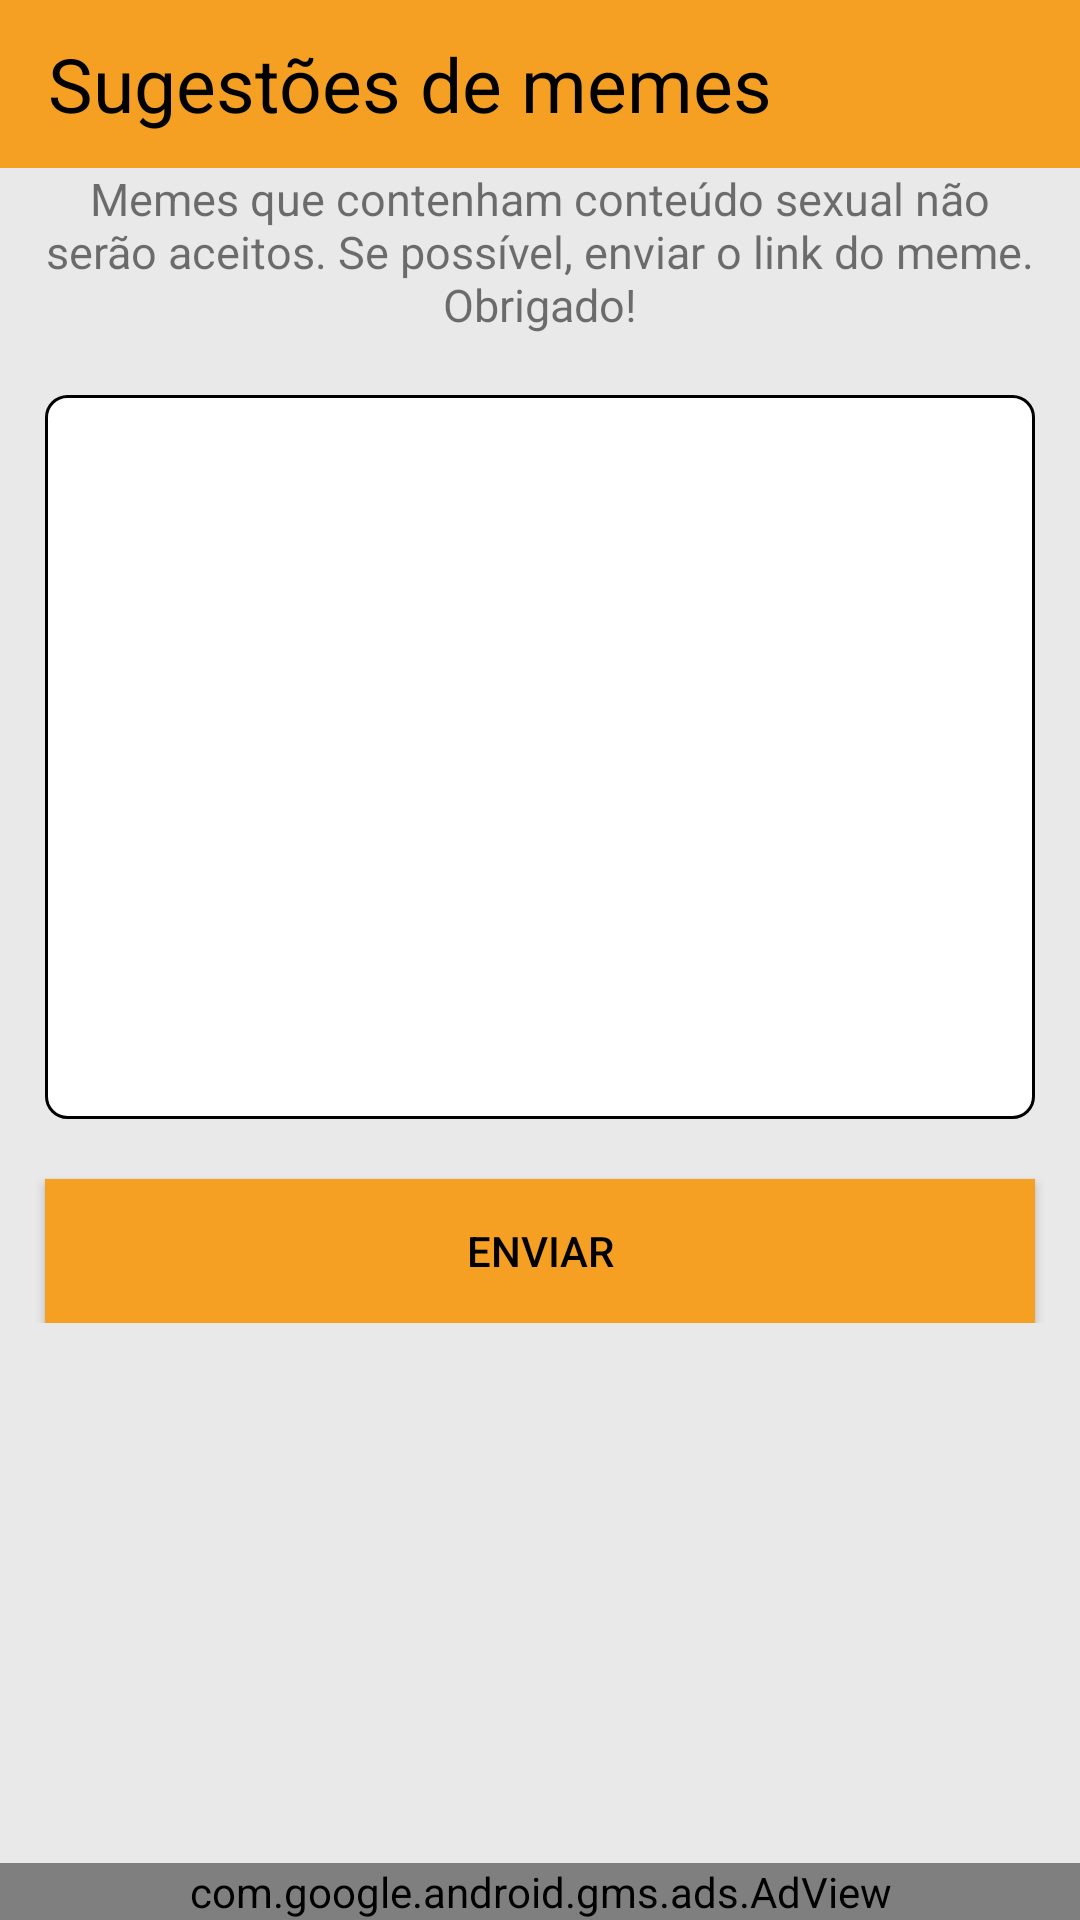

The Android layout XML behind this screen, and the referenced resources:
<!-- AndroidManifest.xml: application theme AppTheme -->
<!-- res/layout/sugestao_activity.xml -->
<?xml version="1.0" encoding="utf-8"?>
<RelativeLayout xmlns:android="http://schemas.android.com/apk/res/android"
    xmlns:ads="http://schemas.android.com/apk/res-auto"
    android:layout_width="match_parent"
    android:layout_height="match_parent"
    android:background="@color/backgroundColor"
    >

    <LinearLayout
        android:layout_width="match_parent"
        android:layout_height="match_parent"
        android:orientation="vertical"
        android:id="@+id/linearSugestao"
        android:layout_above="@+id/adViewSugestao"
        android:layout_marginBottom="180dp">
        <androidx.appcompat.widget.Toolbar
            android:id="@+id/toolbarSugestao"
            android:layout_width="match_parent"
            android:layout_height="wrap_content"
            android:background="@color/colorPrimary"
            android:minHeight="?android:attr/actionBarSize"
            android:theme="@style/Widget.AppCompat.ActionBar"
            android:padding="0dp"
            android:gravity="center"
            android:weightSum="1">

            <TextView
                android:id="@+id/textView"
                android:layout_width="match_parent"
                android:layout_height="wrap_content"
                android:gravity="center_vertical|start"
                android:text="@string/txtSugestao"
                android:textColor="@color/colorAccent"
                android:textSize="25sp" />

            </androidx.appcompat.widget.Toolbar>

        <TextView
            android:id="@+id/textView2"
            android:layout_width="match_parent"
            android:layout_height="wrap_content"
            android:gravity="center"
            android:text="@string/textoSugestao"
            android:textSize="15sp"
            android:paddingLeft="5dp"
            android:paddingStart="5dp"
            android:paddingEnd="5dp"
            android:paddingRight="5dp"
            />

        <EditText
            android:id="@+id/txtSugestao"
            android:layout_width="match_parent"
            android:layout_height="0dp"
            android:layout_marginTop="20dp"
            android:layout_weight="0.17"
            android:ems="10"
            android:gravity="top|start"
            android:background="@drawable/edittext_bg"
            android:inputType="textMultiLine"
            android:padding="5dp"
            android:layout_marginLeft="15dp"
            android:layout_marginRight="15dp"
            android:layout_marginStart="15dp"
            android:layout_marginEnd="15dp"/>

        <Button
            android:id="@+id/botaoEnviar"
            android:layout_width="match_parent"
            android:layout_height="wrap_content"
            android:text="@string/enviar"
            android:layout_marginTop="20dp"
            android:background="@color/colorPrimary"
            android:textColor="@color/colorAccent"
            android:layout_marginLeft="15dp"
            android:layout_marginRight="15dp"
            android:layout_marginStart="15dp"
            android:layout_marginEnd="15dp"/>
    </LinearLayout>

    <com.google.android.gms.ads.AdView
        android:id="@+id/adViewSugestao"
        android:layout_width="match_parent"
        android:layout_height="wrap_content"
        android:layout_alignParentBottom="true"
        android:layout_gravity="bottom|end"
        ads:adSize="SMART_BANNER"
        ads:adUnitId="@string/banner_bottom"/>

</RelativeLayout>
<!-- resources referenced by this layout -->
<resources>
  <color name="backgroundColor">#e9e9e9</color>
  <color name="colorAccent">#000000</color>
  <color name="colorPrimary">#f5a023</color>
  <!-- drawable edittext_bg (drawable) -->
  <?xml version="1.0" encoding="utf-8"?>
  <selector xmlns:android="http://schemas.android.com/apk/res/android">
      <item>
          <shape android:shape="rectangle">
              <solid android:color="#FFF"/>
              <stroke
                  android:color="#000"
                  android:width="1dp"
                  />
              <corners android:radius="7dp"/>
          </shape>
      </item>
  </selector>
  <string name="banner_bottom">ca-app-pub-2035416727494205/1032286041</string>
  <string name="enviar">Enviar</string>
  <string name="textoSugestao" translatable="false">Memes que contenham conteúdo sexual não serão aceitos. Se possível, enviar o link do meme. Obrigado!</string>
  <string name="txtSugestao">Sugestões de memes</string>
  <style name="AppTheme" parent="@style/Theme.AppCompat.Light.DarkActionBar">
          
          <item name="colorPrimary">@color/colorPrimary</item>
          <item name="colorPrimaryDark">@color/colorPrimaryDark</item>
          <item name="colorAccent">@color/colorAccent</item>
          <item name="windowNoTitle">true</item>
          <item name="windowActionBar">false</item>
          <item name="android:windowDisablePreview">true</item>
      </style>
  <color name="colorPrimaryDark">#d37e01</color>
</resources>
